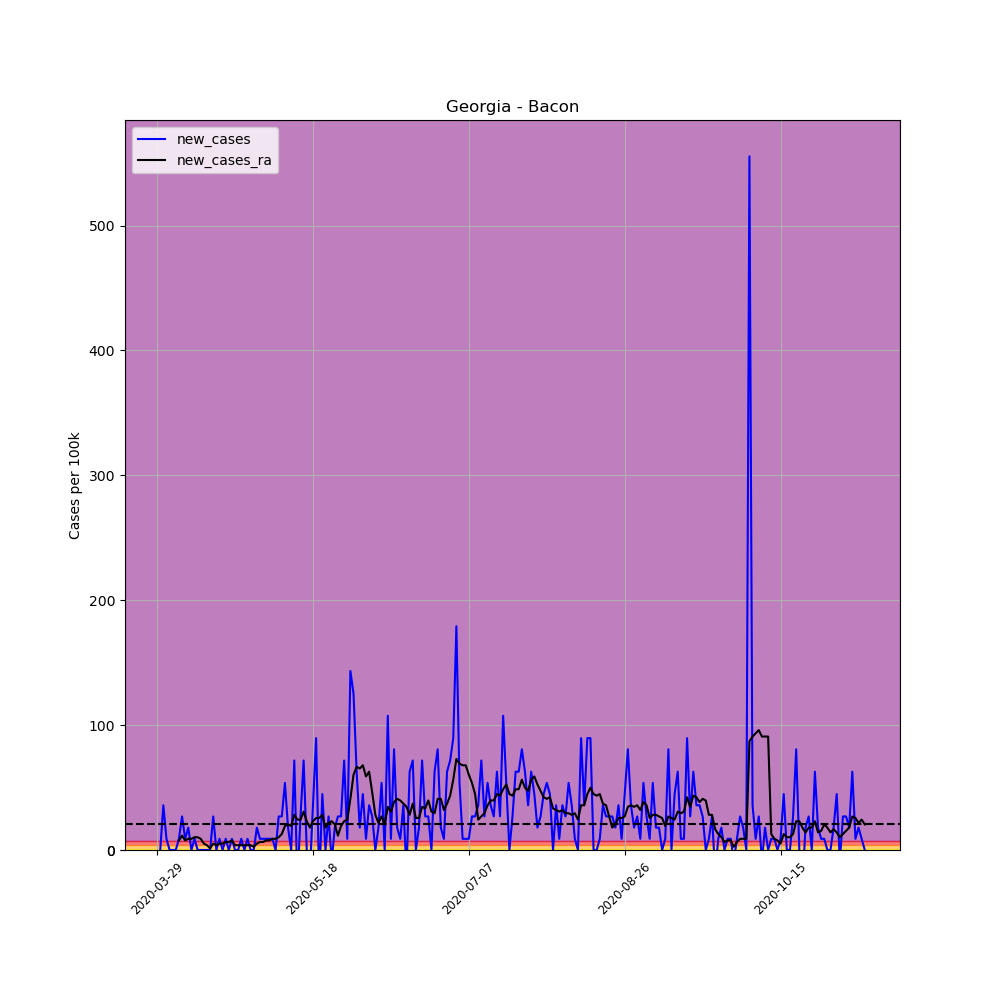

Data behind this chart, as committed beside it:
, date, county, state, fips, cases, deaths, COUNTY, STNAME, CTYNAME, POPESTIMATE2019, per_100k, per_100k_ra, new_cases, new_cases_ra
443064, 2020-03-29, Bacon, Georgia, 13005, 1, 0, 5, Georgia, Bacon, 11164, 8.957, , , 
443065, 2020-03-30, Bacon, Georgia, 13005, 1, 0, 5, Georgia, Bacon, 11164, 8.957, , 0.0, 
443066, 2020-03-31, Bacon, Georgia, 13005, 5, 0, 5, Georgia, Bacon, 11164, 44.79, , 35.83, 
443067, 2020-04-01, Bacon, Georgia, 13005, 6, 0, 5, Georgia, Bacon, 11164, 53.74, , 8.957, 
443068, 2020-04-02, Bacon, Georgia, 13005, 6, 0, 5, Georgia, Bacon, 11164, 53.74, , 0.0, 
443069, 2020-04-03, Bacon, Georgia, 13005, 6, 0, 5, Georgia, Bacon, 11164, 53.74, , 0.0, 
443070, 2020-04-04, Bacon, Georgia, 13005, 6, 0, 5, Georgia, Bacon, 11164, 53.74, 39.67, 0.0, 
443071, 2020-04-05, Bacon, Georgia, 13005, 7, 0, 5, Georgia, Bacon, 11164, 62.7, 47.35, 8.957, 7.678
443072, 2020-04-06, Bacon, Georgia, 13005, 10, 0, 5, Georgia, Bacon, 11164, 89.57, 58.86, 26.87, 11.52
443073, 2020-04-07, Bacon, Georgia, 13005, 11, 0, 5, Georgia, Bacon, 11164, 98.53, 66.54, 8.957, 7.678
443074, 2020-04-08, Bacon, Georgia, 13005, 13, 0, 5, Georgia, Bacon, 11164, 116.4, 75.5, 17.91, 8.957
443075, 2020-04-09, Bacon, Georgia, 13005, 13, 0, 5, Georgia, Bacon, 11164, 116.4, 84.46, 0.0, 8.957
443076, 2020-04-10, Bacon, Georgia, 13005, 14, 0, 5, Georgia, Bacon, 11164, 125.4, 94.69, 8.957, 10.24
443077, 2020-04-11, Bacon, Georgia, 13005, 14, 0, 5, Georgia, Bacon, 11164, 125.4, 104.9, 0.0, 10.24
443078, 2020-04-12, Bacon, Georgia, 13005, 14, 0, 5, Georgia, Bacon, 11164, 125.4, 113.9, 0.0, 8.957
443079, 2020-04-13, Bacon, Georgia, 13005, 14, 0, 5, Georgia, Bacon, 11164, 125.4, 119, 0.0, 5.118
443080, 2020-04-14, Bacon, Georgia, 13005, 14, 0, 5, Georgia, Bacon, 11164, 125.4, 122.8, 0.0, 3.839
443081, 2020-04-15, Bacon, Georgia, 13005, 14, 0, 5, Georgia, Bacon, 11164, 125.4, 124.1, 0.0, 1.28
443082, 2020-04-16, Bacon, Georgia, 13005, 17, 1, 5, Georgia, Bacon, 11164, 152.3, 129.2, 26.87, 5.118
443083, 2020-04-17, Bacon, Georgia, 13005, 17, 1, 5, Georgia, Bacon, 11164, 152.3, 133.1, 0.0, 3.839
443084, 2020-04-18, Bacon, Georgia, 13005, 18, 1, 5, Georgia, Bacon, 11164, 161.2, 138.2, 8.957, 5.118
443085, 2020-04-19, Bacon, Georgia, 13005, 18, 1, 5, Georgia, Bacon, 11164, 161.2, 143.3, 0.0, 5.118
443086, 2020-04-20, Bacon, Georgia, 13005, 19, 1, 5, Georgia, Bacon, 11164, 170.2, 149.7, 8.957, 6.398
443087, 2020-04-21, Bacon, Georgia, 13005, 19, 1, 5, Georgia, Bacon, 11164, 170.2, 156.1, 0.0, 6.398
443088, 2020-04-22, Bacon, Georgia, 13005, 20, 1, 5, Georgia, Bacon, 11164, 179.1, 163.8, 8.957, 7.678
443089, 2020-04-23, Bacon, Georgia, 13005, 20, 1, 5, Georgia, Bacon, 11164, 179.1, 167.6, 0.0, 3.839
443090, 2020-04-24, Bacon, Georgia, 13005, 20, 1, 5, Georgia, Bacon, 11164, 179.1, 171.5, 0.0, 3.839
443091, 2020-04-25, Bacon, Georgia, 13005, 21, 1, 5, Georgia, Bacon, 11164, 188.1, 175.3, 8.957, 3.839
443092, 2020-04-26, Bacon, Georgia, 13005, 21, 1, 5, Georgia, Bacon, 11164, 188.1, 179.1, 0.0, 3.839
443093, 2020-04-27, Bacon, Georgia, 13005, 22, 1, 5, Georgia, Bacon, 11164, 197.1, 183, 8.957, 3.839
443094, 2020-04-28, Bacon, Georgia, 13005, 22, 1, 5, Georgia, Bacon, 11164, 197.1, 186.8, 0.0, 3.839
443095, 2020-04-29, Bacon, Georgia, 13005, 22, 1, 5, Georgia, Bacon, 11164, 197.1, 189.4, 0.0, 2.559
443096, 2020-04-30, Bacon, Georgia, 13005, 24, 1, 5, Georgia, Bacon, 11164, 215, 194.5, 17.91, 5.118
443097, 2020-05-01, Bacon, Georgia, 13005, 25, 1, 5, Georgia, Bacon, 11164, 223.9, 200.9, 8.957, 6.398
443098, 2020-05-02, Bacon, Georgia, 13005, 26, 1, 5, Georgia, Bacon, 11164, 232.9, 207.3, 8.957, 6.398
443099, 2020-05-03, Bacon, Georgia, 13005, 27, 1, 5, Georgia, Bacon, 11164, 241.8, 215, 8.957, 7.678
443100, 2020-05-04, Bacon, Georgia, 13005, 28, 1, 5, Georgia, Bacon, 11164, 250.8, 222.7, 8.957, 7.678
443101, 2020-05-05, Bacon, Georgia, 13005, 29, 1, 5, Georgia, Bacon, 11164, 259.8, 231.6, 8.957, 8.957
443102, 2020-05-06, Bacon, Georgia, 13005, 29, 1, 5, Georgia, Bacon, 11164, 259.8, 240.6, 0.0, 8.957
443103, 2020-05-07, Bacon, Georgia, 13005, 32, 1, 5, Georgia, Bacon, 11164, 286.6, 250.8, 26.87, 10.24
443104, 2020-05-08, Bacon, Georgia, 13005, 35, 1, 5, Georgia, Bacon, 11164, 313.5, 263.6, 26.87, 12.8
443105, 2020-05-09, Bacon, Georgia, 13005, 41, 1, 5, Georgia, Bacon, 11164, 367.3, 282.8, 53.74, 19.19
443106, 2020-05-10, Bacon, Georgia, 13005, 43, 1, 5, Georgia, Bacon, 11164, 385.2, 303.3, 17.91, 20.47
443107, 2020-05-11, Bacon, Georgia, 13005, 43, 1, 5, Georgia, Bacon, 11164, 385.2, 322.5, 0.0, 19.19
443108, 2020-05-12, Bacon, Georgia, 13005, 51, 2, 5, Georgia, Bacon, 11164, 456.8, 350.6, 71.66, 28.15
443109, 2020-05-13, Bacon, Georgia, 13005, 48, 2, 5, Georgia, Bacon, 11164, 430, 374.9, -26.87, 24.31
443110, 2020-05-14, Bacon, Georgia, 13005, 51, 2, 5, Georgia, Bacon, 11164, 456.8, 399.2, 26.87, 24.31
443111, 2020-05-15, Bacon, Georgia, 13005, 59, 2, 5, Georgia, Bacon, 11164, 528.5, 430, 71.66, 30.71
443112, 2020-05-16, Bacon, Georgia, 13005, 59, 2, 5, Georgia, Bacon, 11164, 528.5, 453, 0.0, 23.03
443113, 2020-05-17, Bacon, Georgia, 13005, 57, 2, 5, Georgia, Bacon, 11164, 510.6, 470.9, -17.91, 17.91
443114, 2020-05-18, Bacon, Georgia, 13005, 61, 2, 5, Georgia, Bacon, 11164, 546.4, 493.9, 35.83, 23.03
443115, 2020-05-19, Bacon, Georgia, 13005, 71, 2, 5, Georgia, Bacon, 11164, 636, 519.5, 89.57, 25.59
443116, 2020-05-20, Bacon, Georgia, 13005, 68, 2, 5, Georgia, Bacon, 11164, 609.1, 545.1, -26.87, 25.59
443117, 2020-05-21, Bacon, Georgia, 13005, 73, 2, 5, Georgia, Bacon, 11164, 653.9, 573.3, 44.79, 28.15
443118, 2020-05-22, Bacon, Georgia, 13005, 73, 2, 5, Georgia, Bacon, 11164, 653.9, 591.2, 0.0, 17.91
443119, 2020-05-23, Bacon, Georgia, 13005, 76, 2, 5, Georgia, Bacon, 11164, 680.8, 612.9, 26.87, 21.75
443120, 2020-05-24, Bacon, Georgia, 13005, 75, 2, 5, Georgia, Bacon, 11164, 671.8, 636, -8.957, 23.03
443121, 2020-05-25, Bacon, Georgia, 13005, 77, 2, 5, Georgia, Bacon, 11164, 689.7, 656.4, 17.91, 20.47
443122, 2020-05-26, Bacon, Georgia, 13005, 80, 2, 5, Georgia, Bacon, 11164, 716.6, 668, 26.87, 11.52
443123, 2020-05-27, Bacon, Georgia, 13005, 83, 2, 5, Georgia, Bacon, 11164, 743.5, 687.2, 26.87, 19.19
... 168 more rows
